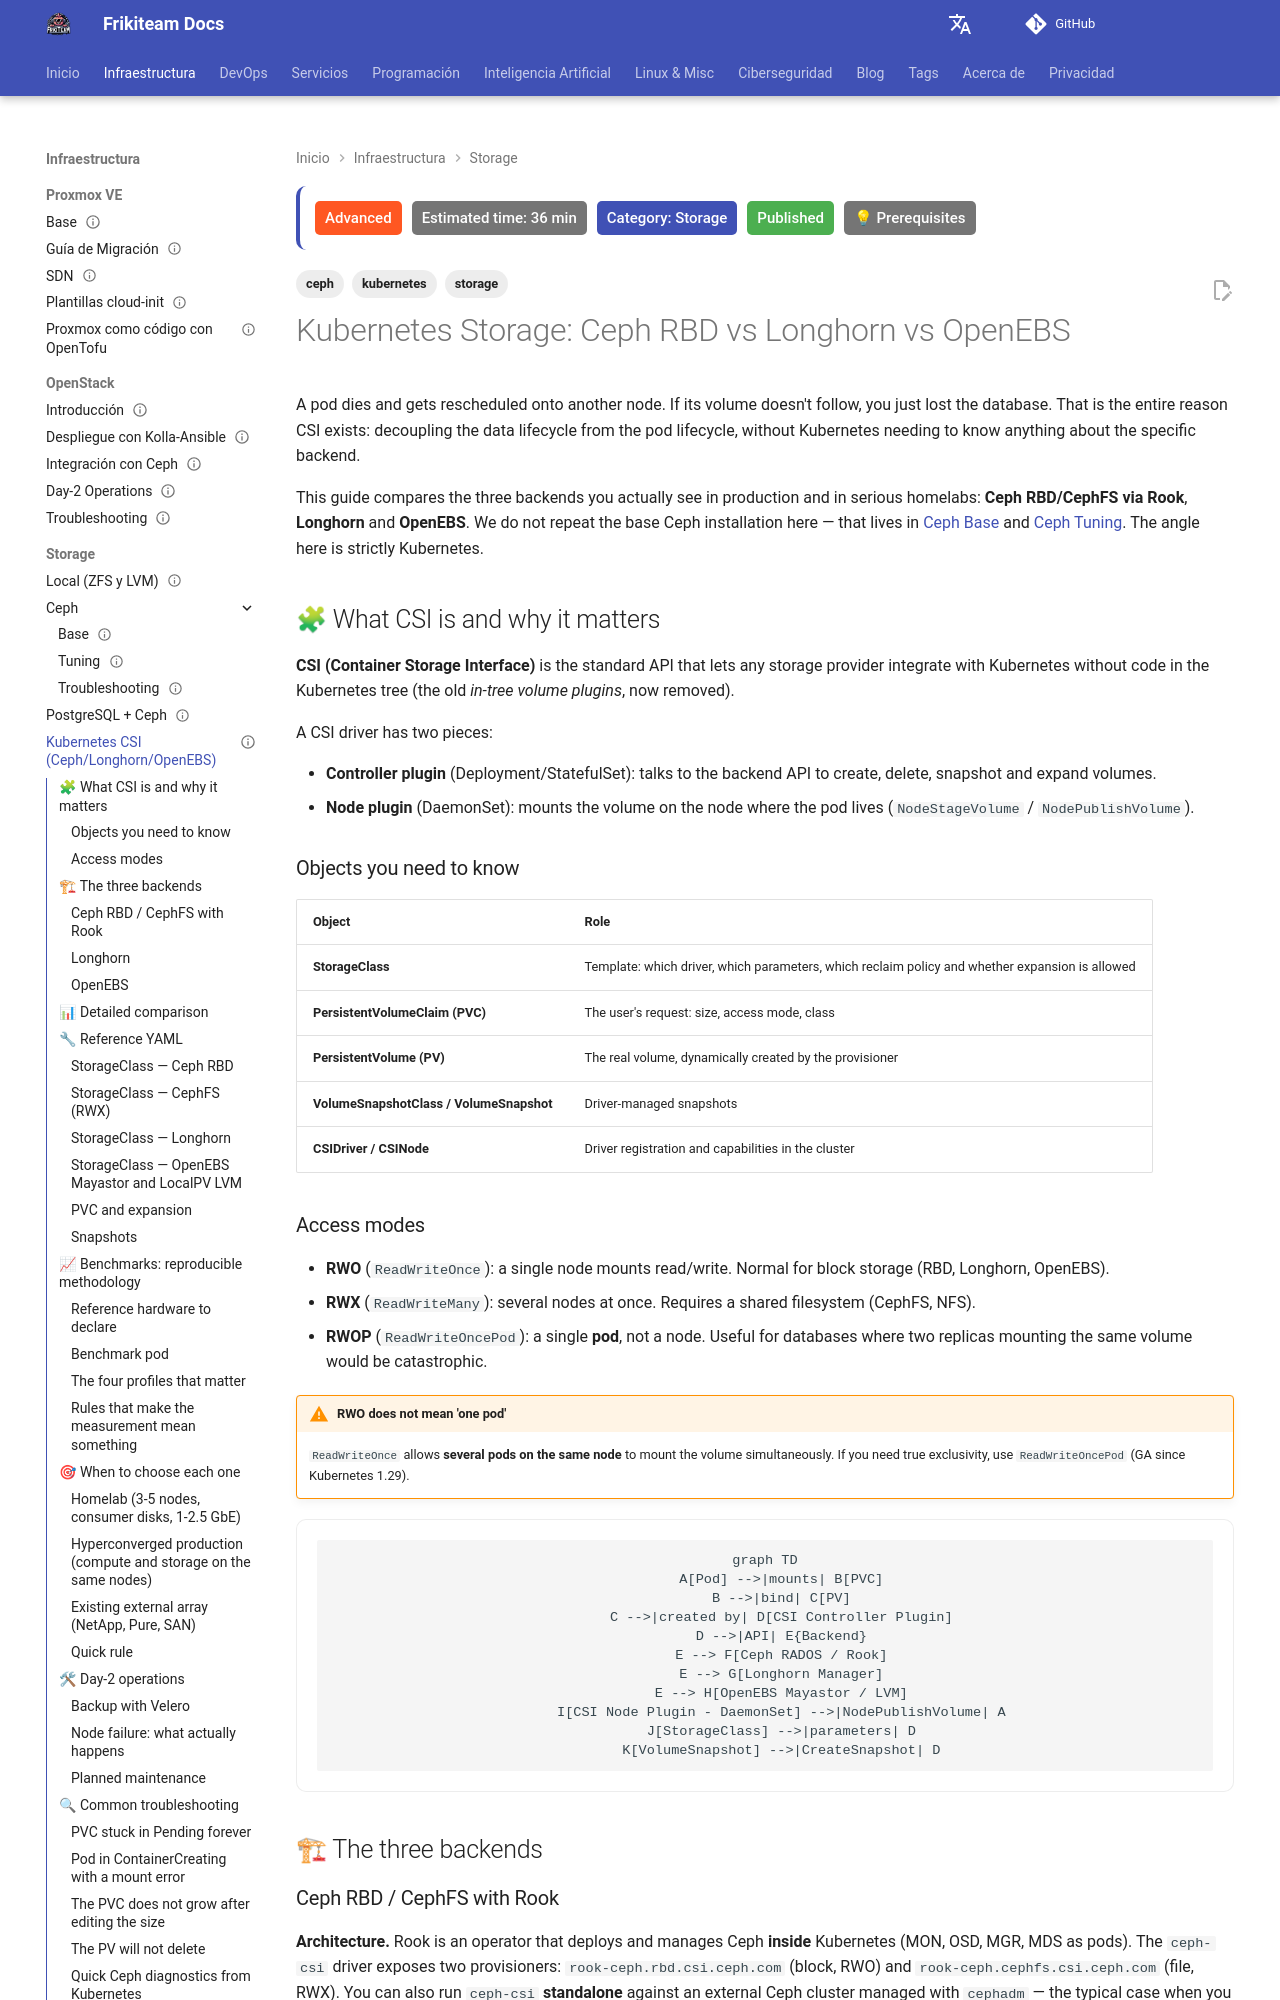

repository: rasty94/Frikiteam-docs · page: en/doc/storage/kubernetes_csi/index.html · generator: mkdocs

---
title: "Kubernetes Storage: Ceph RBD vs Longhorn vs OpenEBS"
description: "Practical comparison of persistent storage in Kubernetes via CSI: Ceph RBD/CephFS with Rook, Longhorn and OpenEBS. Architecture, StorageClasses, snapshots, expansion, reproducible fio benchmarks and day-2 operations."
keywords: "Kubernetes, CSI, storage, PersistentVolume, StorageClass, Ceph, Rook, RBD, CephFS, Longhorn, OpenEBS, Mayastor, snapshots, Velero, fio"
tags: ['storage', 'kubernetes', 'ceph']
updated: 2026-10-11
difficulty: advanced
estimated_time: 36 min
category: Storage
status: published
last_reviewed: 2026-10-11
prerequisites:
  - "Kubernetes fundamentals"
  - "Basic storage concepts"
reviewers: ["@rasty94"]
contributors: ["@rasty94"]
---

# Kubernetes Storage: Ceph RBD vs Longhorn vs OpenEBS

A pod dies and gets rescheduled onto another node. If its volume doesn't follow, you just lost the database. That is the entire reason CSI exists: decoupling the data lifecycle from the pod lifecycle, without Kubernetes needing to know anything about the specific backend.

This guide compares the three backends you actually see in production and in serious homelabs: **Ceph RBD/CephFS via Rook**, **Longhorn** and **OpenEBS**. We do not repeat the base Ceph installation here — that lives in [Ceph Base](ceph/ceph_base.md) and [Ceph Tuning](ceph/ceph_tuning.md). The angle here is strictly Kubernetes.

## 🧩 What CSI is and why it matters

**CSI (Container Storage Interface)** is the standard API that lets any storage provider integrate with Kubernetes without code in the Kubernetes tree (the old *in-tree volume plugins*, now removed).

A CSI driver has two pieces:

- **Controller plugin** (Deployment/StatefulSet): talks to the backend API to create, delete, snapshot and expand volumes.
- **Node plugin** (DaemonSet): mounts the volume on the node where the pod lives (`NodeStageVolume` / `NodePublishVolume`).

### Objects you need to know

| Object | Role |
|--------|------|
| **StorageClass** | Template: which driver, which parameters, which reclaim policy and whether expansion is allowed |
| **PersistentVolumeClaim (PVC)** | The user's request: size, access mode, class |
| **PersistentVolume (PV)** | The real volume, dynamically created by the provisioner |
| **VolumeSnapshotClass / VolumeSnapshot** | Driver-managed snapshots |
| **CSIDriver / CSINode** | Driver registration and capabilities in the cluster |

### Access modes

- **RWO** (`ReadWriteOnce`): a single node mounts read/write. Normal for block storage (RBD, Longhorn, OpenEBS).
- **RWX** (`ReadWriteMany`): several nodes at once. Requires a shared filesystem (CephFS, NFS).
- **RWOP** (`ReadWriteOncePod`): a single **pod**, not a node. Useful for databases where two replicas mounting the same volume would be catastrophic.

!!! warning "RWO does not mean 'one pod'"
    `ReadWriteOnce` allows **several pods on the same node** to mount the volume simultaneously. If you need true exclusivity, use `ReadWriteOncePod` (GA since Kubernetes 1.29).

```mermaid
graph TD
    A[Pod] -->|mounts| B[PVC]
    B -->|bind| C[PV]
    C -->|created by| D[CSI Controller Plugin]
    D -->|API| E{Backend}
    E --> F[Ceph RADOS / Rook]
    E --> G[Longhorn Manager]
    E --> H[OpenEBS Mayastor / LVM]
    I[CSI Node Plugin - DaemonSet] -->|NodePublishVolume| A
    J[StorageClass] -->|parameters| D
    K[VolumeSnapshot] -->|CreateSnapshot| D
```
